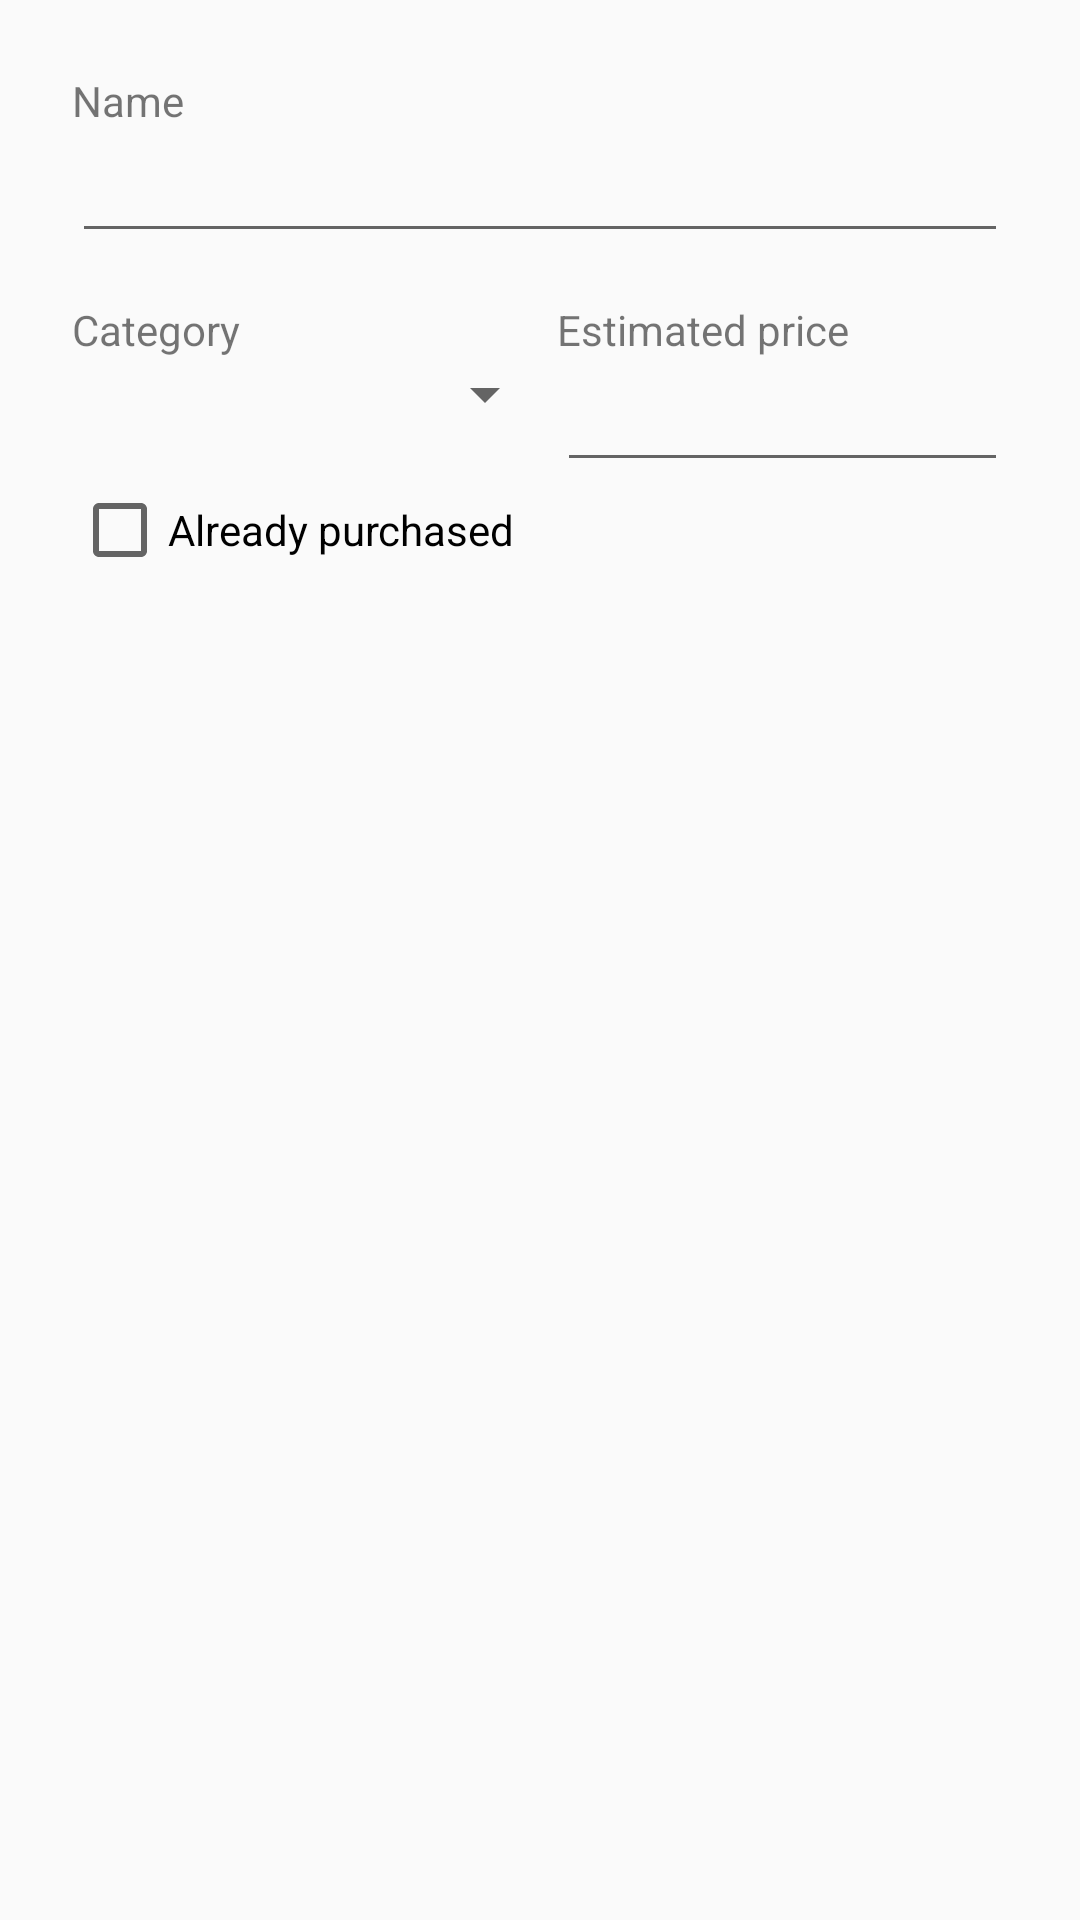

Produce the Android XML layout that renders to this screen, including the resource entries it uses.
<!-- AndroidManifest.xml: application theme AppTheme -->
<!-- res/layout/dialog_new_shopping_item.xml -->
<?xml version="1.0" encoding="utf-8"?>
<LinearLayout
    xmlns:android="http://schemas.android.com/apk/res/android"
    android:layout_width="match_parent"
    android:layout_height="match_parent"
    android:orientation="vertical"
    android:padding="24dip">

    <TextView
        android:layout_width="wrap_content"
        android:layout_height="wrap_content"
        android:text="@string/name"/>

    <EditText
        android:id="@+id/ShoppingItemNameEditText"
        android:layout_width="match_parent"
        android:layout_height="wrap_content"/>

    <LinearLayout
        android:layout_width="match_parent"
        android:layout_height="wrap_content"
        android:orientation="horizontal"
        android:weightSum="3">

        <LinearLayout
            android:layout_width="wrap_content"
            android:layout_height="wrap_content"
            android:orientation="vertical"
            android:layout_weight="2">

            <TextView
                android:layout_width="wrap_content"
                android:layout_height="wrap_content"
                android:layout_marginTop="16dip"
                android:text="@string/category"/>

            <Spinner
                android:id="@+id/ShoppingItemCategorySpinner"
                android:layout_width="match_parent"
                android:layout_height="wrap_content" />

        </LinearLayout>

        <LinearLayout
            android:layout_width="wrap_content"
            android:layout_height="wrap_content"
            android:orientation="vertical"
            android:layout_weight="1">

            <TextView
                android:layout_width="wrap_content"
                android:layout_height="wrap_content"
                android:layout_marginTop="16dip"
                android:text="@string/estimated_price"/>

            <EditText
                android:id="@+id/ShoppingItemEstimatedPriceEditText"
                android:layout_width="match_parent"
                android:layout_height="wrap_content"
                android:inputType="numberSigned"/>

        </LinearLayout>

    </LinearLayout>

    <CheckBox
        android:id="@+id/ShoppingItemIsPurchasedCheckBox"
        android:layout_width="match_parent"
        android:layout_height="wrap_content"
        android:text="@string/already_purchased"/>

</LinearLayout>
<!-- resources referenced by this layout -->
<resources>
  <string name="already_purchased">Already purchased</string>
  <string name="category">Category</string>
  <string name="estimated_price">Estimated price</string>
  <string name="name">Name</string>
  <style name="AppTheme" parent="Theme.AppCompat.Light.NoActionBar">
          
          <item name="colorPrimary">@color/colorPrimary</item>
          <item name="colorPrimaryDark">@color/colorPrimaryDark</item>
          <item name="colorAccent">@color/colorAccent</item>
  
          <item name="snackbarStyle">@style/Widget.App.Snackbar</item>
      </style>
  <color name="colorPrimary">#989898</color>
  <color name="colorPrimaryDark">#404040</color>
  <color name="colorAccent">#03DAC5</color>
  <style name="Widget.App.Snackbar" parent="Widget.MaterialComponents.Snackbar">
          <item name="materialThemeOverlay">@style/ThemeOverlay.App.Snackbar</item>
          <item name="actionTextColorAlpha">1</item>
          <item name="android:layout_margin">20dp</item>
      </style>
  <style name="ThemeOverlay.App.Snackbar" parent="">
          <item name="colorOnSurface">@color/colorPrimaryDark</item>
          <item name="colorSurface">@color/colorPrimaryDark</item>
      </style>
</resources>
